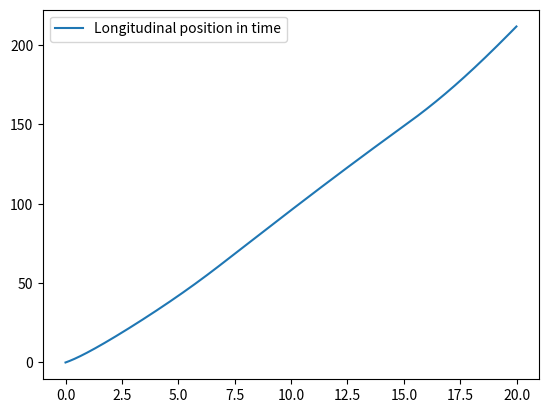
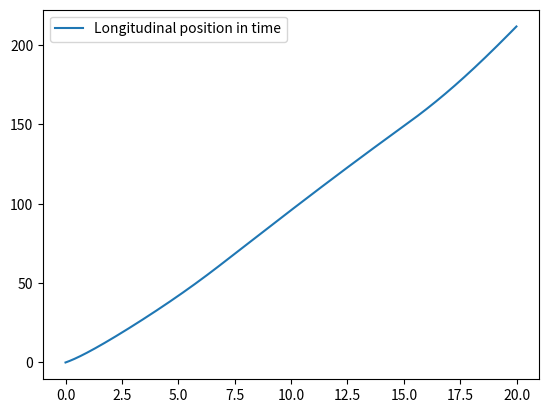

Source code (Python) for these figures, in order: (Note: this script raises an exception after producing the figures.)
import sys
import numpy as np
import matplotlib.pyplot as plt
import matplotlib.animation as animation



class Car:
    """Define a class for collecting car states of longitudinal model at each step"""

    def __init__(self) -> None:
        """Initialize the parameters and states of the longitudinal model of a car"""
        # Set parameters for conversion of throttle to engine torque
        self.a_0 = 400
        self.a_1 = 0.1
        self.a_2 = -0.0002

        # Set gear ratio, effective radius, mass, and inertia
        self.GR = 0.35
        self.r_e = 0.3
        self.J_e = 10
        self.m = 2000
        self.g = 9.81

        # Set aerodynamic and friction coefficient
        self.c_a = 1.36
        self.c_r1 = 0.01

        # Set tire force
        self.c = 10000
        self.F_max = 10000

        # Set state variables
        self.x = 0
        self.v = 5
        self.a = 0
        self.w_e = 100
        self.w_e_dot = 0

        self.ts = 0.01


    def reset(self) -> None:
        """Reset state variables of the longitudinal model"""
        self.x = 0
        self.v = 5
        self.a = 0
        self.w_e = 100
        self.w_e_dot = 0


    def step(self, throttle, alpha) -> None:
        """Update the car states in the longitudinal modeling
        throttle: x_theta as the throttle percentage
        alpha: as the the incline angle of the road
        """
        # Calculate required parameters to be used in the longitudinal equations
        w_w = self.GR * self.w_e
        s = (w_w * self.r_e - self.v) / self.v
        F_x = self.c * s if abs(s) < 1 else self.F_max
        F_g = self.m * self.g * np.sin(alpha)
        R_x = self.c_r1 * self.v
        F_aero = self.c_a * (self.v ** 2)
        F_load = F_aero + R_x + F_g
        T_e = throttle * (self.a_0 + self.a_1 * self.w_e + self.a_2 * (self.w_e ** 2))

        # Implement the longitudinal equations
        self.a = (F_x - F_load) / self.m
        self.w_e_dot = (T_e - self.GR * self.r_e * F_load) / self.J_e

        # Update x, v and w_e states based on the sampling time
        self.x += self.v * self.ts - 0.5 * self.a * (self.ts ** 2)
        self.v += self.a * self.ts
        self.w_e += self.w_e_dot * self.ts


    def normal_plot(self, x, t) -> None:
        """Plot the final car trajectory"""
        plt.plot(x, t, label='Longitudinal position in time')
        plt.legend()
        plt.show()
    

    def animated_plot(self, x, t) -> None:
        """Plot the animated car trajectory"""
        frame = 10
        fig, ax = plt.subplots()
        line, = ax.plot(x, t, label='Longitudinal position in time')

        def animate(i):
            line.set_ydata(t[:i*frame])
            line.set_xdata(x[:i*frame])
            return line,
        anim = animation.FuncAnimation(fig, animate, frames=10000, interval=1)
        ax.legend()
        writergif = animation.PillowWriter(fps=30)
        anim.save(f'./modeling/images/longitudinal-trajectory.gif', writer=writergif)
        plt.close()
    

    def sample_trajectory(self) -> None:
        """Longitudinal model simulation for the sample trajectory"""
        travel_time = 20
        t = np.arange(0,travel_time,self.ts)
        x = np.zeros_like(t)
        self.reset()

        for i in range(t.shape[0]):
            throttle = 0.0006*i+0.2 if i <= 500 else 0.5 if i <= 1500 else -0.001*i+2
            alpha = np.arctan(0.05) if self.x <= 60 else np.arctan(0.1) if self.x <= 150 else 0  
            x[i] = self.x
            self.step(throttle, alpha)

        self.normal_plot(t, x)
        self.animated_plot(t, x)

if __name__ == '__main__':

    Car().sample_trajectory()